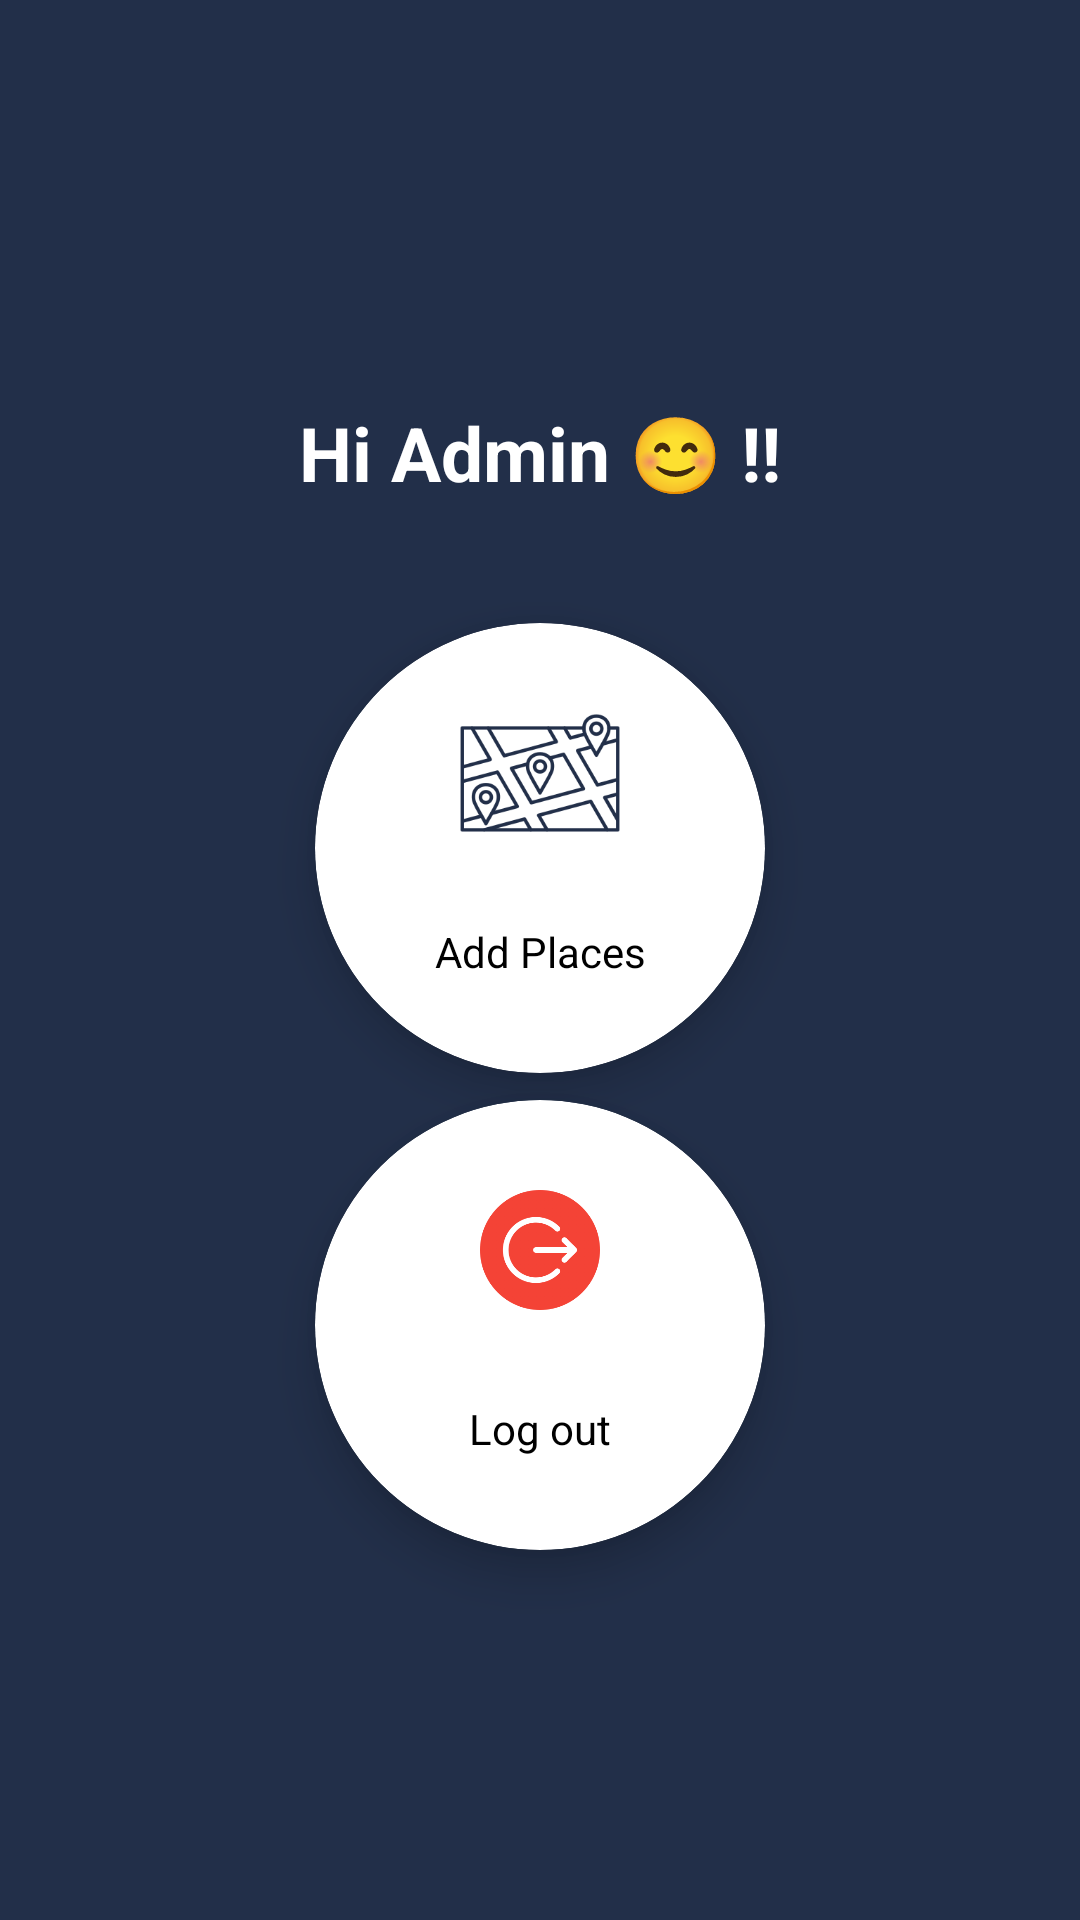

Reconstruct the res/layout file that produces this screen, plus the resources it refers to.
<!-- AndroidManifest.xml: application theme Theme.CityInformation -->
<!-- res/layout/activity_view_admin.xml -->
<?xml version="1.0" encoding="utf-8"?>
<LinearLayout
    android:background="@color/back"
    android:gravity="center"
    android:orientation="vertical"
    xmlns:android="http://schemas.android.com/apk/res/android"
    xmlns:app="http://schemas.android.com/apk/res-auto"
    xmlns:tools="http://schemas.android.com/tools"
    android:layout_width="match_parent"
    android:layout_height="match_parent"
    tools:context=".Admin.ViewAdmin">
    <TextView
        android:textSize="25sp"
        android:textStyle="bold"
        android:text="Hi Admin 😊 !!"
        android:textColor="@color/white"
        android:padding="20sp"
        android:layout_marginBottom="20sp"
        android:gravity="center"
        android:layout_width="match_parent"
        android:layout_height="wrap_content"
        tools:ignore="HardcodedText" />
    <androidx.cardview.widget.CardView
        android:layout_width="150dp"
        app:cardElevation="9dp"
        android:elevation="9dp"
        android:id="@+id/addplaces"
        android:clickable="true"
        app:cardBackgroundColor="@color/white"
        android:layout_marginBottom="9dp"
        android:foreground="?android:attr/selectableItemBackground"
        app:cardCornerRadius="100dp"
        android:layout_height="150dp">
        <LinearLayout
            android:orientation="vertical"
            android:layout_width="match_parent"
            android:layout_height="match_parent">
            <ImageView
                android:src="@drawable/places"
                android:tint="@color/back"
                android:padding="20sp"
                android:layout_width="match_parent"
                android:layout_height="100dp"
                tools:ignore="UseAppTint" />
            <TextView
                android:gravity="center"
                android:text="Add Places"
                android:layout_width="match_parent"
                android:layout_height="wrap_content"/>
        </LinearLayout>
    </androidx.cardview.widget.CardView>
    <androidx.cardview.widget.CardView
        android:layout_width="150dp"
        app:cardElevation="9dp"
        android:elevation="9dp"
        android:id="@+id/card2"
        android:clickable="true"
        app:cardBackgroundColor="@color/white"
        android:layout_marginBottom="9dp"
        android:foreground="?android:attr/selectableItemBackground"
        app:cardCornerRadius="100dp"
        android:layout_height="150dp">
        <LinearLayout
            android:orientation="vertical"
            android:layout_width="match_parent"
            android:layout_height="match_parent">
            <ImageView

                android:src="@drawable/logout"
                android:padding="30sp"
                android:layout_width="match_parent"
                android:layout_height="100dp"
                tools:ignore="UseAppTint" />
            <TextView
                android:gravity="center"
                android:text="Log out"
                android:layout_width="match_parent"
                android:layout_height="wrap_content"/>
        </LinearLayout>
    </androidx.cardview.widget.CardView>
</LinearLayout>
<!-- resources referenced by this layout -->
<resources>
  <color name="back">#222F49</color>
  <color name="white">#FFFFFFFF</color>
  <!-- drawable logout: png bitmap (drawable, 19559 bytes) -->
  <!-- drawable places: png bitmap (drawable, 10407 bytes) -->
  <style name="Theme.CityInformation" parent="Theme.MaterialComponents.DayNight.NoActionBar">
          
          <item name="colorPrimary">@color/back</item>
          <item name="colorPrimaryVariant">@color/back</item>
          <item name="colorOnPrimary">@color/white</item>
          
          <item name="colorSecondary">@color/teal_200</item>
          <item name="colorSecondaryVariant">@color/teal_700</item>
          <item name="colorOnSecondary">@color/black</item>
          
          <item name="android:statusBarColor">@color/back</item>
          
          <item name="android:textColor">@color/black</item>
          <item name="android:navigationBarColor">@color/back</item>
      </style>
  <color name="teal_200">#FF03DAC5</color>
  <color name="teal_700">#FF018786</color>
  <color name="black">#FF000000</color>
</resources>
